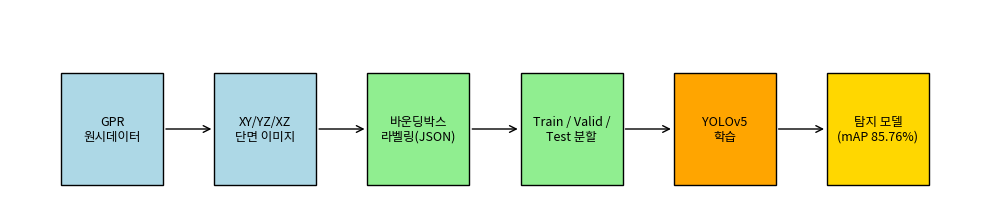

The matplotlib source for this figure:
import matplotlib.pyplot as plt
from matplotlib.patches import Rectangle, FancyArrowPatch

fig, ax = plt.subplots(figsize=(10, 2.3))

blocks = [
    (0,  "GPR\n원시데이터",         "data"),
    (1.5,"XY/YZ/XZ\n단면 이미지",   "data"),
    (3.0,"바운딩박스\n라벨링(JSON)", "proc"),
    (4.5,"Train / Valid /\nTest 분할", "proc"),
    (6.0,"YOLOv5\n학습",            "model"),
    (7.5,"탐지 모델\n(mAP 85.76%)", "model_out"),
]

h, w, y = 1.4, 1.0, 0.3

colors = {
    "data": "lightblue",
    "proc": "lightgreen",
    "model": "orange",
    "model_out": "gold",
}

# 블럭 그리기
for x, label, btype in blocks:
    rect = Rectangle((x, y), w, h,
                     facecolor=colors[btype],
                     edgecolor="black")
    ax.add_patch(rect)
    ax.text(x + w/2, y + h/2, label,
            ha="center", va="center", fontsize=9)

# 좌→우 화살표
for i in range(len(blocks) - 1):
    x_start = blocks[i][0] + w
    x_end   = blocks[i+1][0]
    arrow = FancyArrowPatch(
        (x_start, y + h/2),
        (x_end,   y + h/2),
        arrowstyle="->",
        mutation_scale=12,
        linewidth=1.0,
    )
    ax.add_patch(arrow)

ax.set_xlim(-0.5, 9)
ax.set_ylim(0, 2.5)
ax.axis("off")
plt.tight_layout()
plt.show()

# 저장하고 싶으면:
# plt.savefig("aihub_yolov5_pipeline.png", dpi=300, bbox_inches="tight")
